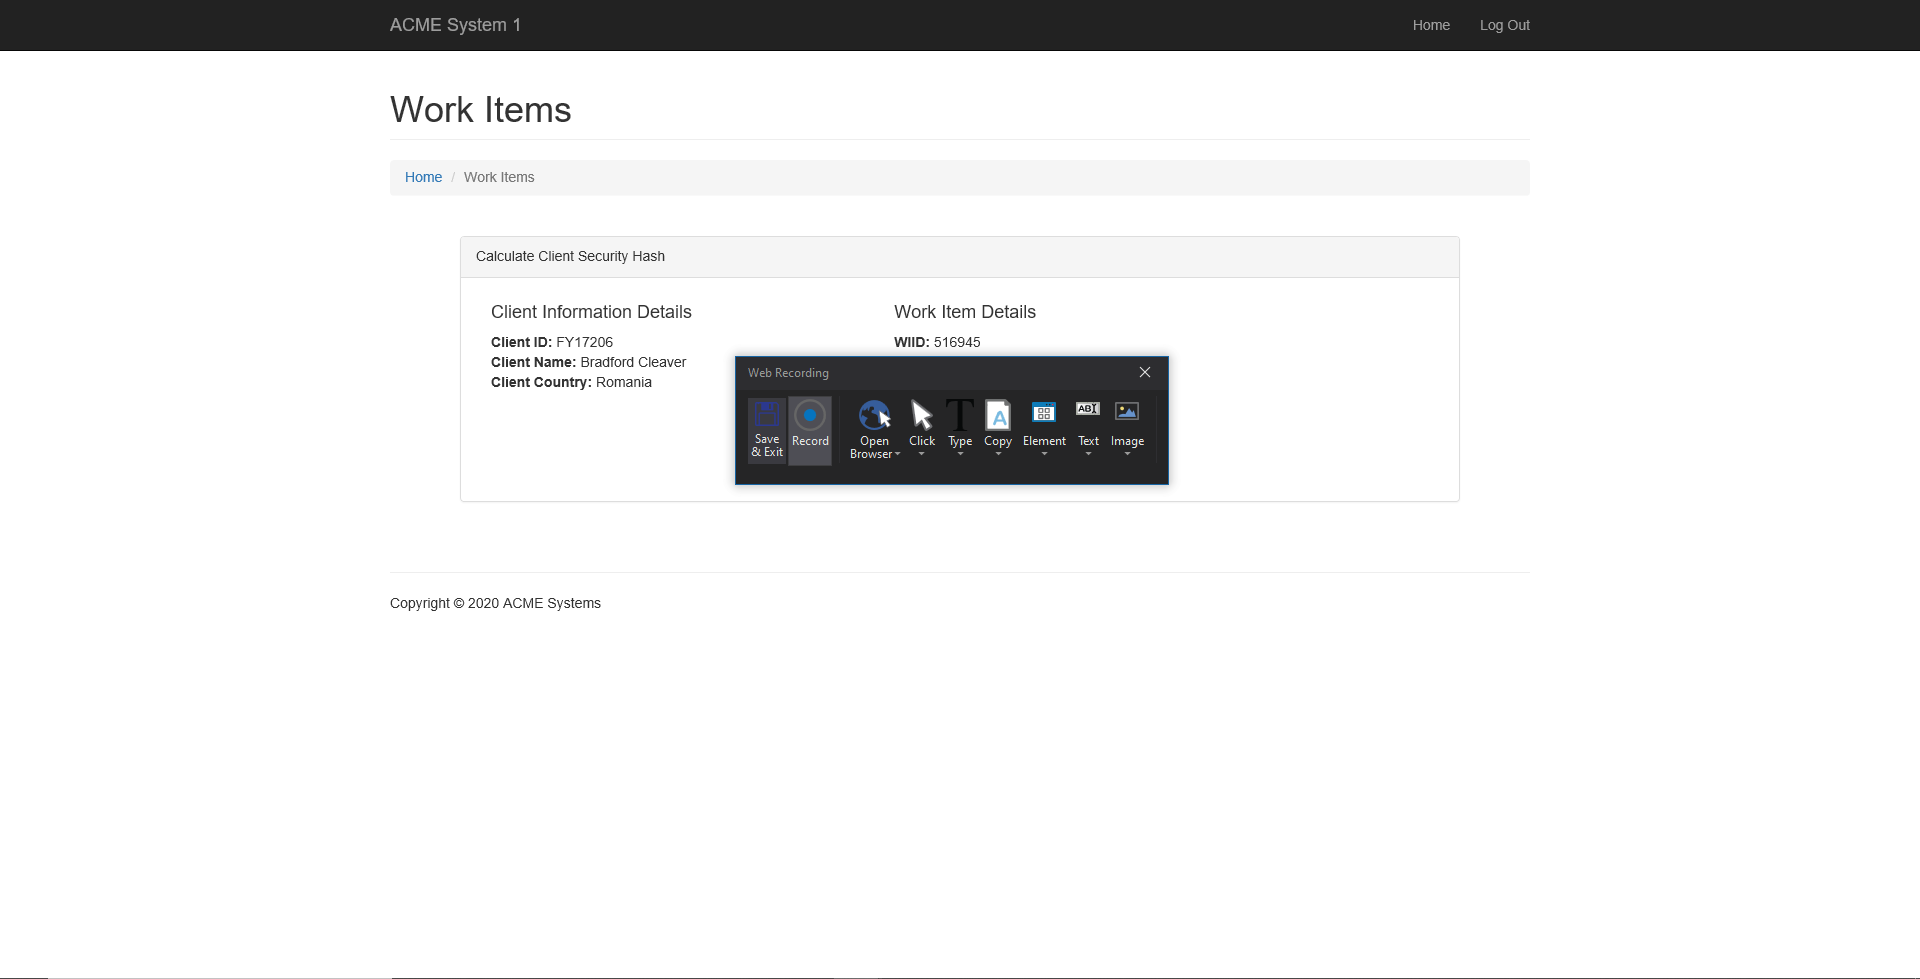
Task: RPA_Acme_Enterprise_Framework
Workflow: ACME_Update_Work_Item

Step 1: Attach Browser in window 'ACME System 1 - Work Items'

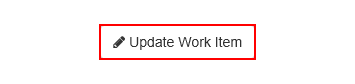
Step 2: click on the button 'Update Work Item'

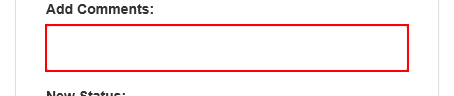
Step 3: type [in_GeneratedHashCode] into the text box

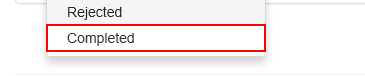
Step 4: click on the link '+in_WorkItemStatus+'

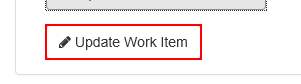
Step 5: click on the button

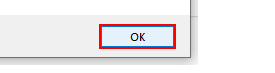
Step 6: click

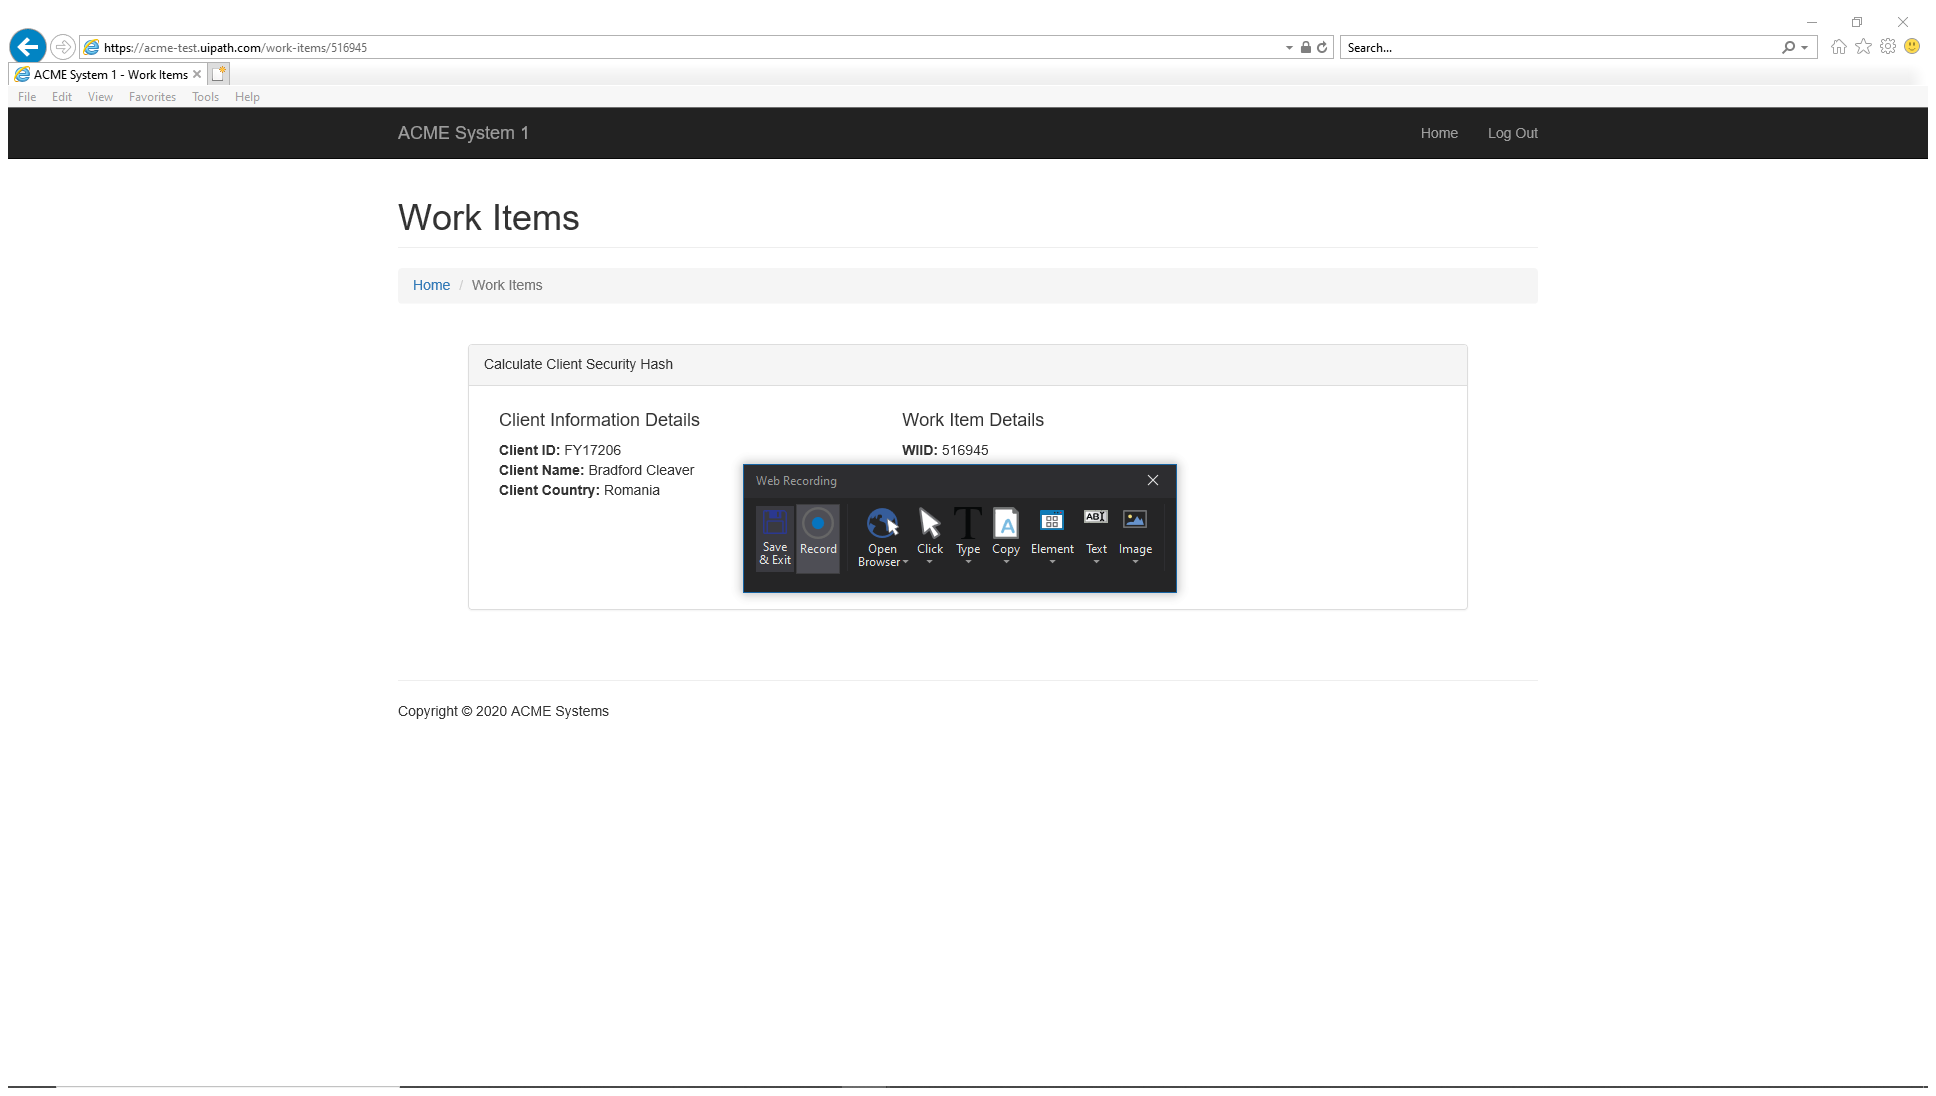
Step 7: Close Sub-Page on the element in window 'ACME System 1 - Work Items - Internet Explorer' (iexplore.exe)

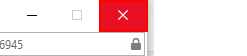
Step 8: click on the push button 'Close'